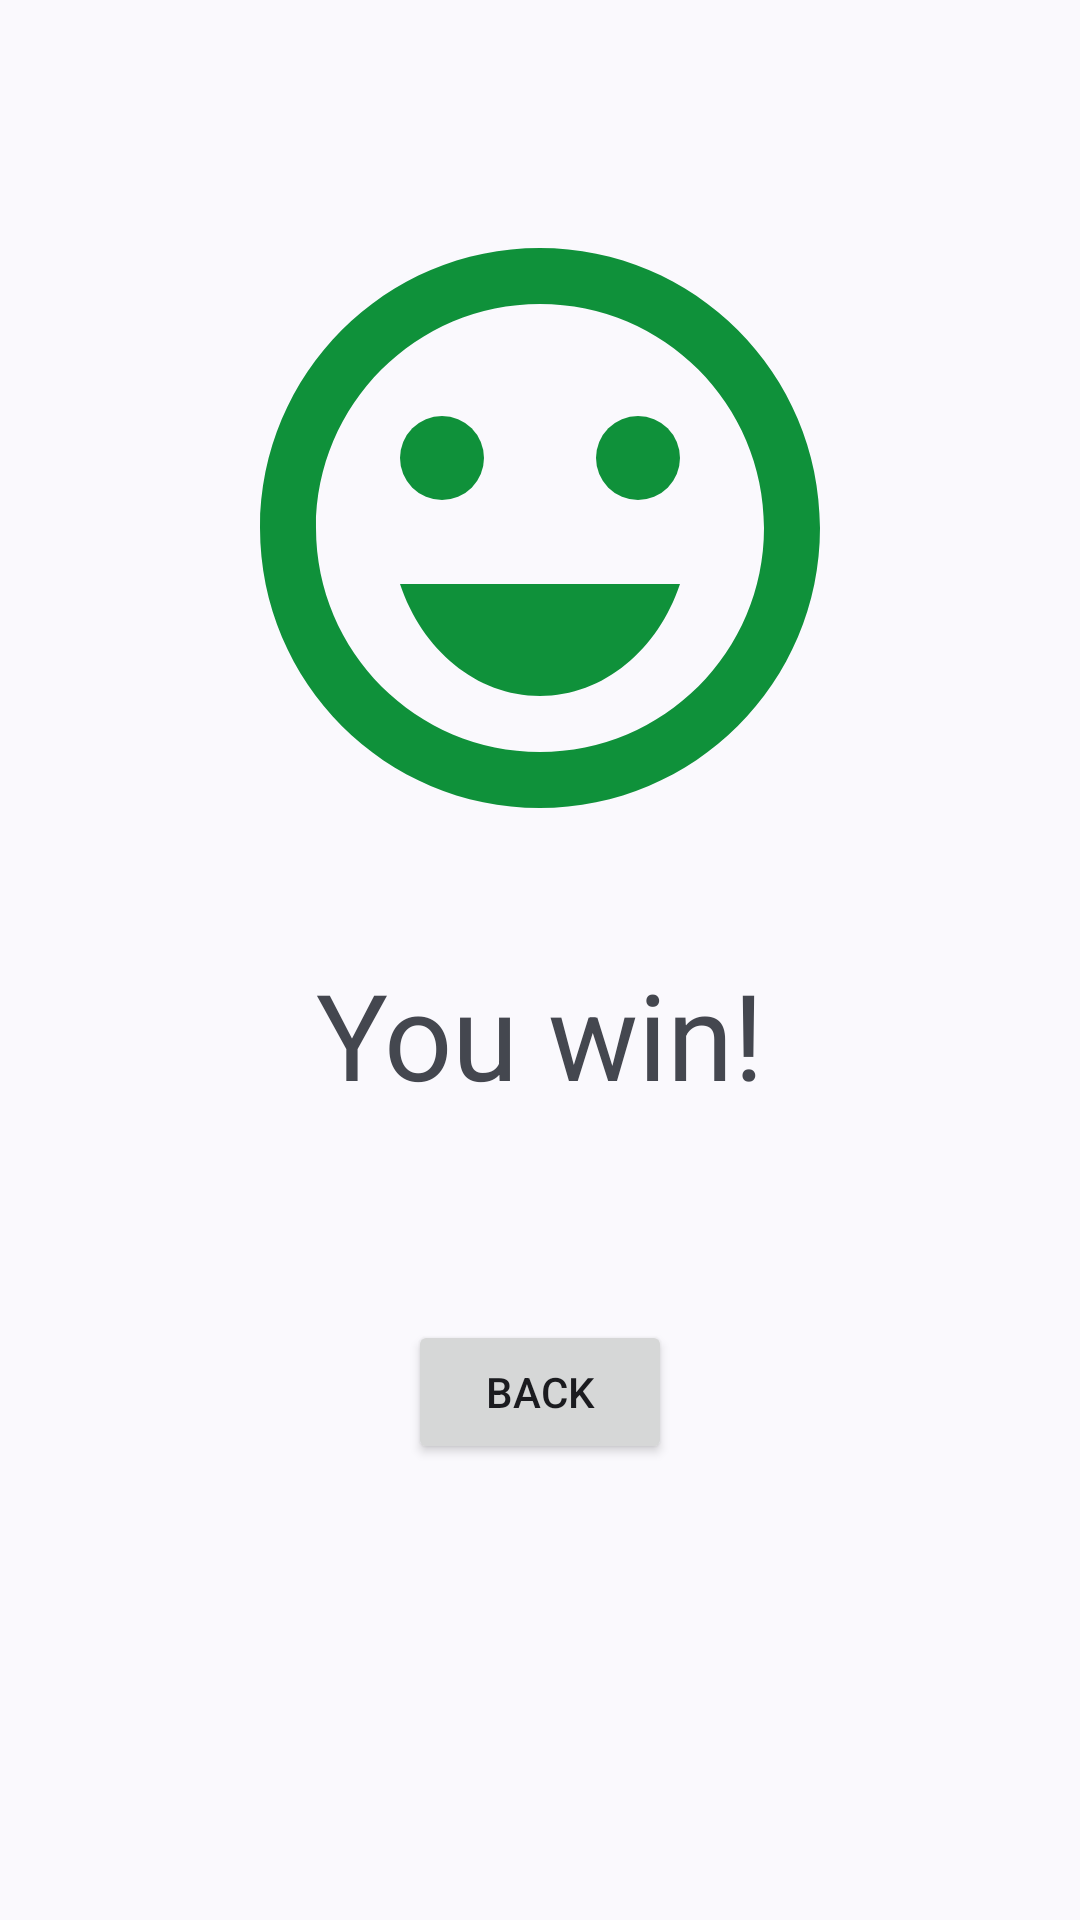

This screen was rendered from an Android layout file. Write that file and the resources it references.
<!-- AndroidManifest.xml: application theme Theme.CalculationTest -->
<!-- res/layout/fragment_win.xml -->
<?xml version="1.0" encoding="utf-8"?>
<layout xmlns:android="http://schemas.android.com/apk/res/android"
    xmlns:app="http://schemas.android.com/apk/res-auto"
    xmlns:tools="http://schemas.android.com/tools">

    <data>

        <variable
            name="data"
            type="com.tatsuya.calculationtest.MyViewModel" />
    </data>

    <androidx.constraintlayout.widget.ConstraintLayout
        android:layout_width="match_parent"
        android:layout_height="match_parent"
        tools:context=".WinFragment">

        <androidx.constraintlayout.widget.Guideline
            android:id="@+id/guideline4"
            android:layout_width="wrap_content"
            android:layout_height="wrap_content"
            android:orientation="horizontal"
            app:layout_constraintGuide_percent="0.1" />

        <androidx.constraintlayout.widget.Guideline
            android:id="@+id/guideline11"
            android:layout_width="wrap_content"
            android:layout_height="wrap_content"
            android:orientation="horizontal"
            app:layout_constraintGuide_percent="0.45" />

        <ImageView
            android:id="@+id/imageView2"
            android:layout_width="0dp"
            android:layout_height="0dp"
            android:contentDescription="@string/win_image_message"
            android:src="@drawable/baseline_sentiment_very_satisfied_24"
            app:layout_constraintBottom_toTopOf="@+id/guideline11"
            app:layout_constraintEnd_toEndOf="parent"
            app:layout_constraintStart_toStartOf="parent"
            app:layout_constraintTop_toTopOf="@+id/guideline4" />

        <TextView
            android:id="@+id/textView10"
            android:layout_width="wrap_content"
            android:layout_height="wrap_content"
            android:text="@string/win_message"
            android:textSize="@dimen/big_font"
            app:layout_constraintBottom_toBottomOf="parent"
            app:layout_constraintEnd_toEndOf="parent"
            app:layout_constraintStart_toStartOf="parent"
            app:layout_constraintTop_toBottomOf="@+id/imageView2"
            app:layout_constraintVertical_bias="0.1" />

        <TextView
            android:id="@+id/textView11"
            android:layout_width="wrap_content"
            android:layout_height="wrap_content"
            android:text="@{@string/win_score_message(data.highScore)}"
            android:textSize="@dimen/big_font"
            app:layout_constraintBottom_toBottomOf="parent"
            app:layout_constraintEnd_toEndOf="parent"
            app:layout_constraintStart_toStartOf="parent"
            app:layout_constraintTop_toTopOf="@+id/guideline11"
            app:layout_constraintVertical_bias="0.3" />

        <Button
            android:id="@+id/button10"
            android:layout_width="wrap_content"
            android:layout_height="wrap_content"
            android:text="@string/button_back_to_title"
            app:layout_constraintBottom_toBottomOf="parent"
            app:layout_constraintEnd_toEndOf="parent"
            app:layout_constraintStart_toStartOf="parent"
            app:layout_constraintTop_toTopOf="@+id/guideline11" />
    </androidx.constraintlayout.widget.ConstraintLayout>
</layout>
<!-- resources referenced by this layout -->
<resources>
  <dimen name="big_font">40sp</dimen>
  <!-- drawable baseline_sentiment_very_satisfied_24 (drawable) -->
  <vector xmlns:android="http://schemas.android.com/apk/res/android" android:height="24dp" android:tint="#0F913A" android:viewportHeight="24" android:viewportWidth="24" android:width="24dp">
        
      <path android:fillColor="@android:color/white" android:pathData="M15.5,9.5m-1.5,0a1.5,1.5 0,1 1,3 0a1.5,1.5 0,1 1,-3 0"/>
        
      <path android:fillColor="@android:color/white" android:pathData="M8.5,9.5m-1.5,0a1.5,1.5 0,1 1,3 0a1.5,1.5 0,1 1,-3 0"/>
        
      <path android:fillColor="@android:color/white" android:pathData="M11.99,2C6.47,2 2,6.48 2,12s4.47,10 9.99,10C17.52,22 22,17.52 22,12S17.52,2 11.99,2zM12,20c-4.42,0 -8,-3.58 -8,-8s3.58,-8 8,-8 8,3.58 8,8 -3.58,8 -8,8zM7,14c0.78,2.34 2.72,4 5,4s4.22,-1.66 5,-4L7,14z"/>
      
  </vector>
  <string name="button_back_to_title">Back</string>
  <string name="win_image_message" translatable="false">win image</string>
  <string name="win_message">You win!</string>
  <string name="win_score_message">New Record: %d</string>
  <style name="Theme.CalculationTest" parent="Base.Theme.CalculationTest" />
  <style name="Base.Theme.CalculationTest" parent="Theme.Material3.DynamicColors.DayNight">
          
          
      </style>
</resources>
